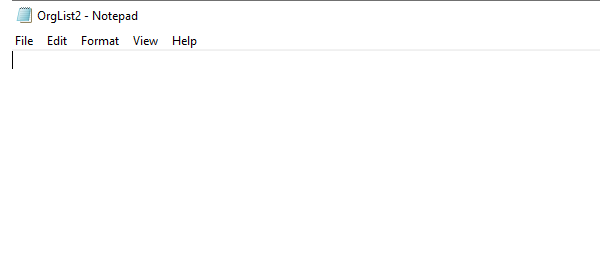
Workflow: Parallel_2

Step 1: Attach Window 'notepad.exe OrgList1' on the element in window '*OrgList2 - Notepad' (notepad.exe)

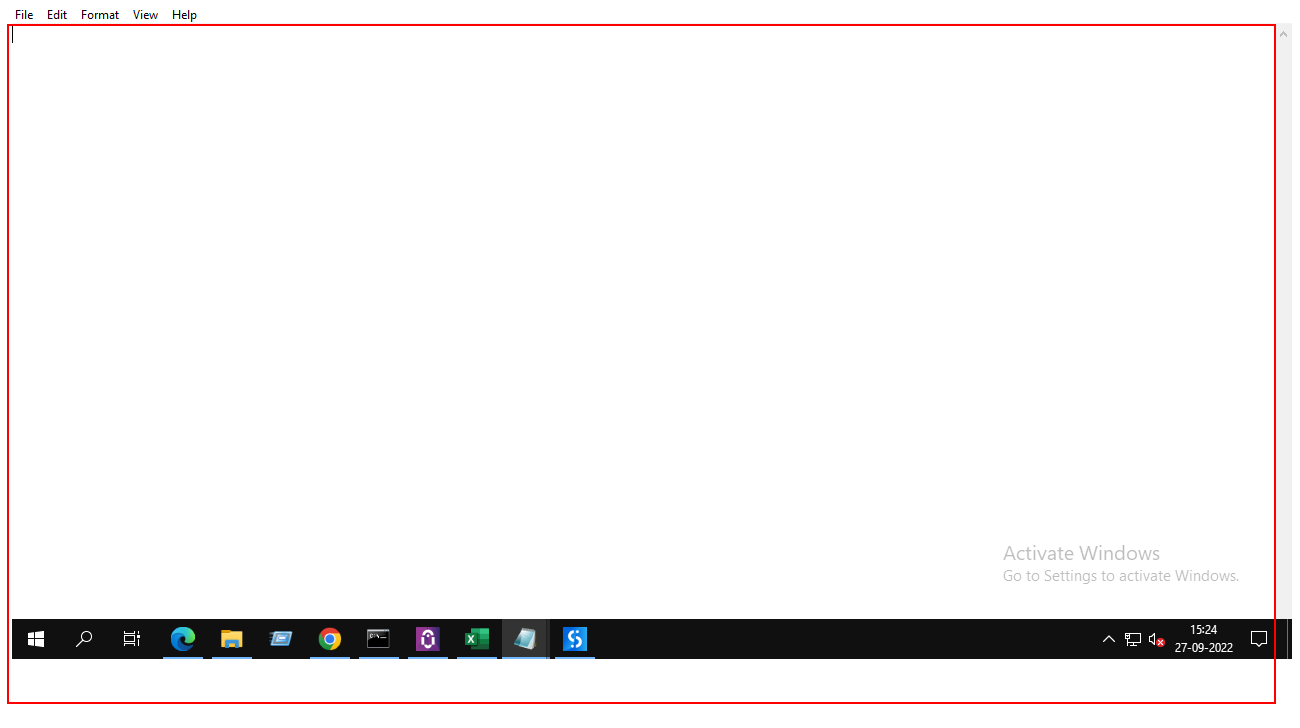
Step 2: type [i.ToString] into the editable text 'Text Editor'